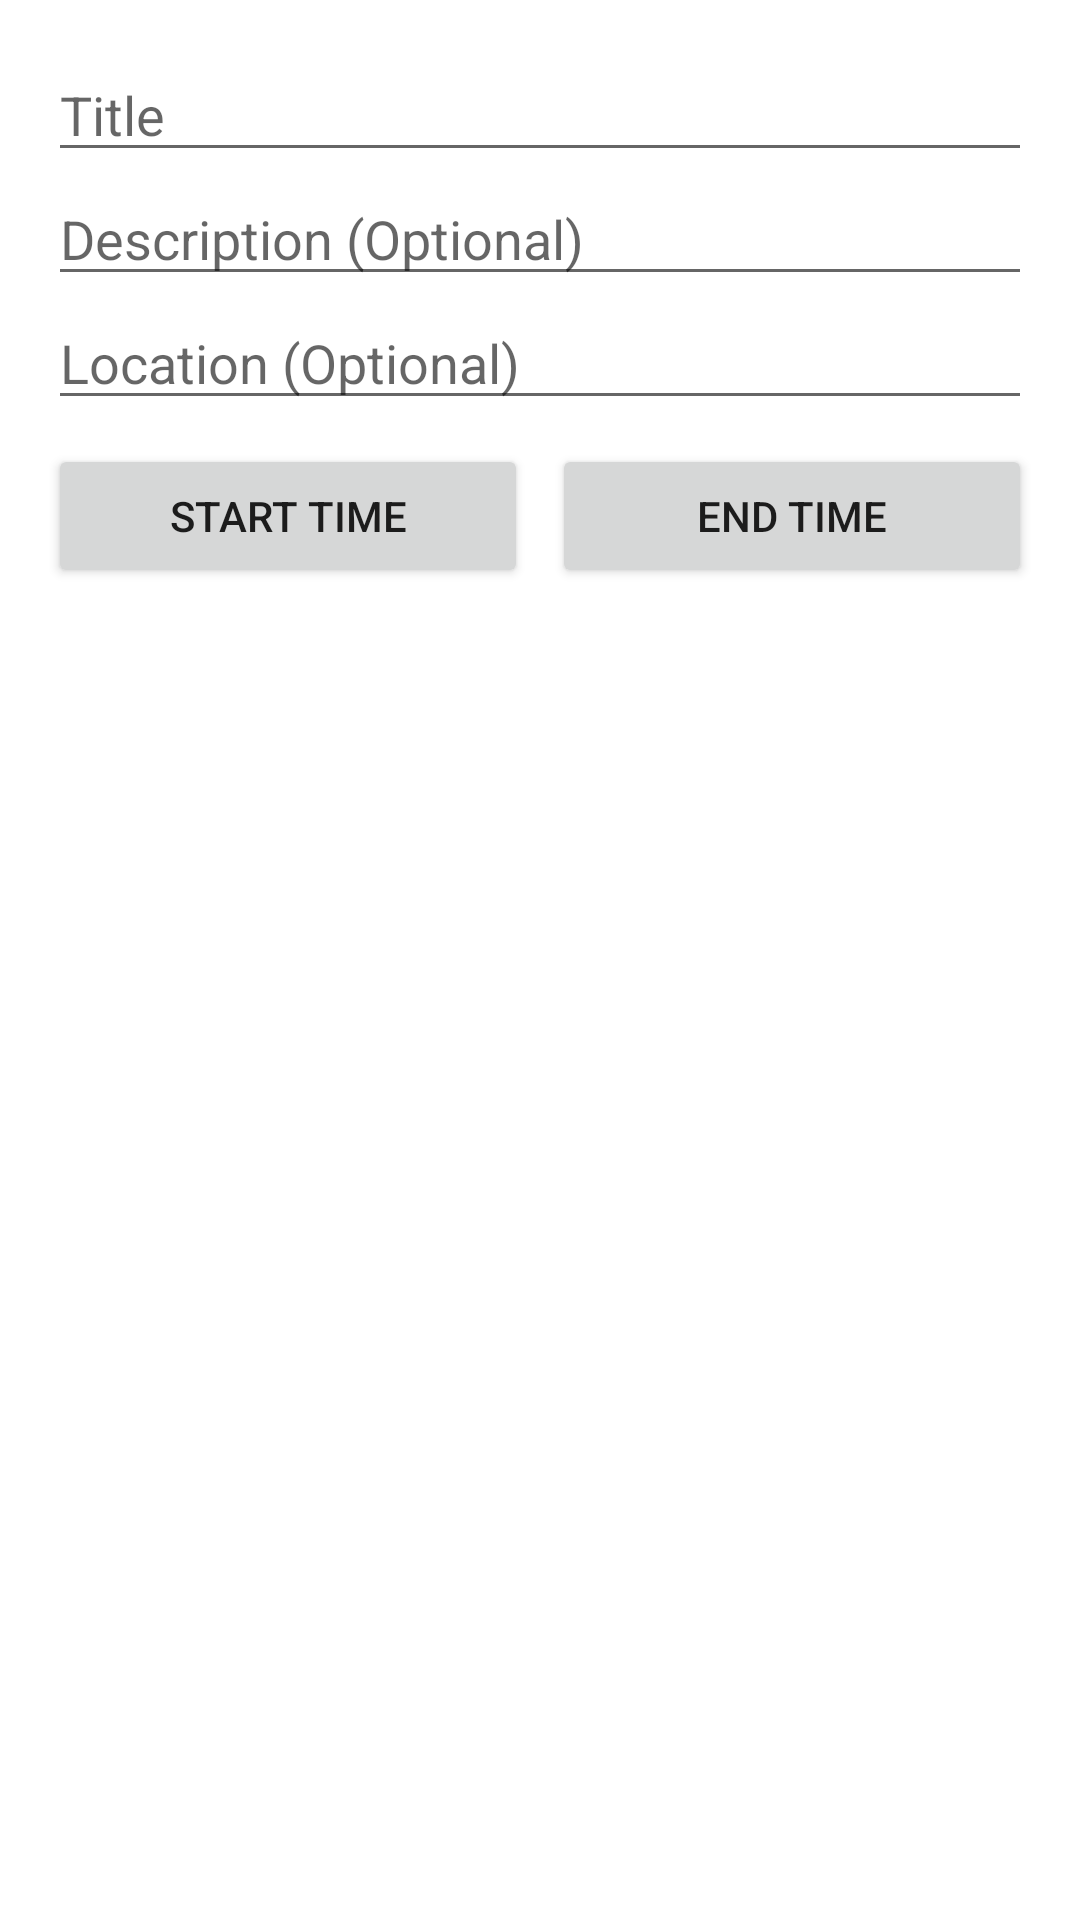

This screen was rendered from an Android layout file. Write that file and the resources it references.
<!-- AndroidManifest.xml: application theme Theme.ProDay -->
<!-- res/layout/dialog_add_event.xml -->
<?xml version="1.0" encoding="utf-8"?>
<LinearLayout xmlns:android="http://schemas.android.com/apk/res/android"
    android:layout_width="match_parent"
    android:layout_height="wrap_content"
    android:orientation="vertical"
    android:padding="16dp">

    <EditText
        android:id="@+id/editTitle"
        android:layout_width="match_parent"
        android:layout_height="wrap_content"
        android:hint="Title"
        android:inputType="textCapSentences" />

    <EditText
        android:id="@+id/editDescription"
        android:layout_width="match_parent"
        android:layout_height="wrap_content"
        android:hint="Description (Optional)"
        android:inputType="textMultiLine" />
        
    <EditText
        android:id="@+id/editLocation"
        android:layout_width="match_parent"
        android:layout_height="wrap_content"
        android:hint="Location (Optional)"
        android:inputType="text" />

    <LinearLayout
        android:layout_width="match_parent"
        android:layout_height="wrap_content"
        android:orientation="horizontal"
        android:layout_marginTop="8dp">
        
        <Button
            android:id="@+id/btnStartTime"
            android:layout_width="0dp"
            android:layout_height="wrap_content"
            android:layout_weight="1"
            android:text="Start Time" />
            
        <Space
            android:layout_width="8dp"
            android:layout_height="wrap_content" />

        <Button
            android:id="@+id/btnEndTime"
            android:layout_width="0dp"
            android:layout_height="wrap_content"
            android:layout_weight="1"
            android:text="End Time" />
    </LinearLayout>

</LinearLayout>
<!-- resources referenced by this layout -->
<resources>
  <style name="Theme.ProDay" parent="Theme.MaterialComponents.DayNight.NoActionBar">
          
          <item name="colorPrimary">@color/design_default_color_primary</item>
          <item name="colorPrimaryVariant">@color/design_default_color_primary</item>
          <item name="colorOnPrimary">@color/white</item>
          
          <item name="colorSecondary">@color/design_default_color_primary</item>
          <item name="colorSecondaryVariant">@color/design_default_color_primary</item>
          <item name="colorOnSecondary">@color/black</item>
          
          <item name="android:statusBarColor">?attr/colorPrimaryVariant</item>
          
      </style>
  <!-- not gathered from this repository: default colours our renderer supplied (Android Studio template values) -->
  <color name="black">#FF000000</color>
  <color name="white">#FFFFFFFF</color>
</resources>
